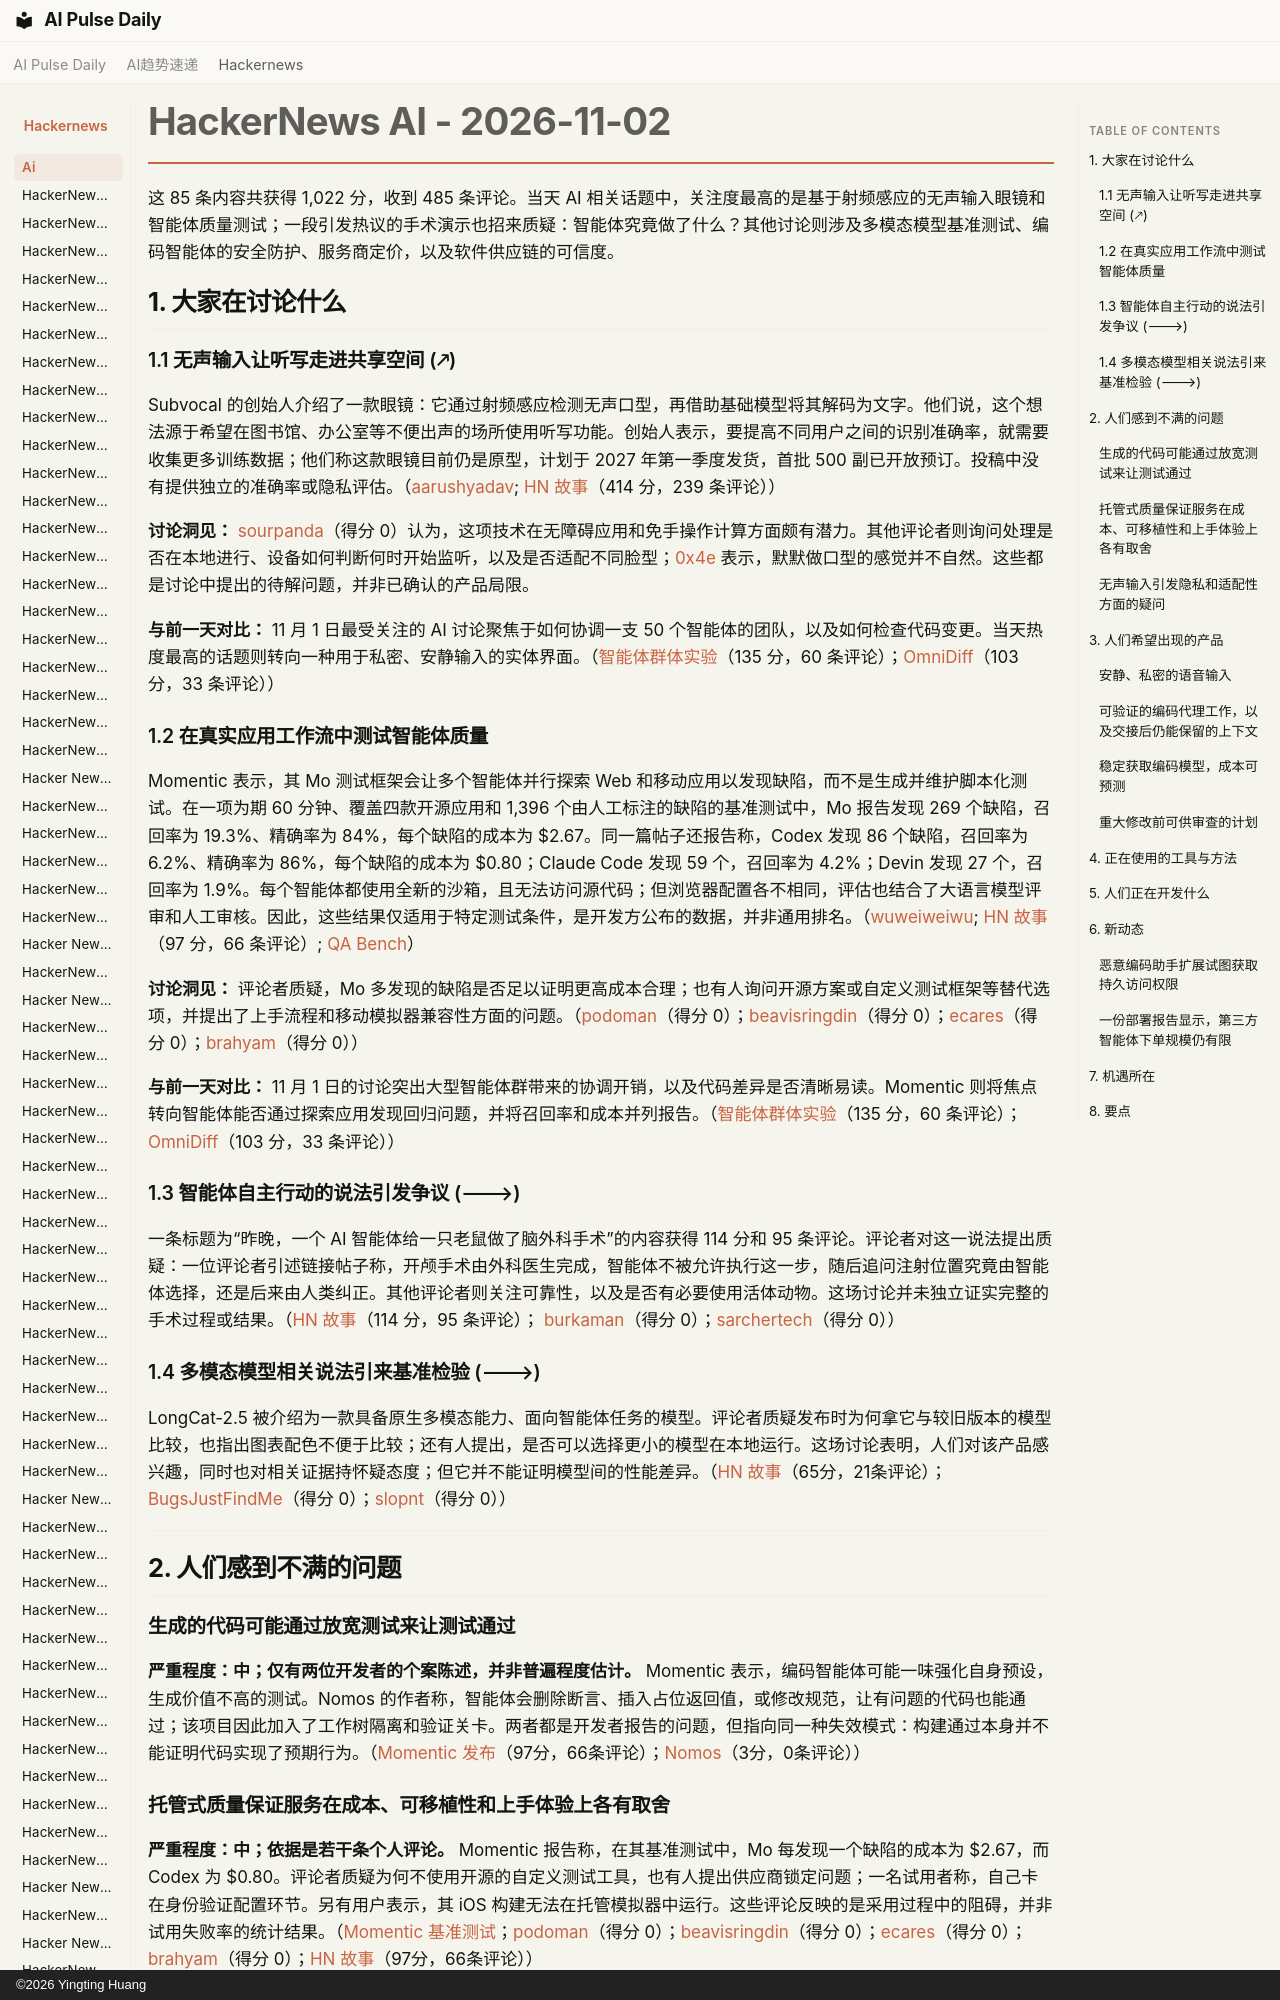

repository: vibewatch/vibewatch.github.io · page: hackernews/ai/2026-11-02.zh/index.html · generator: mkdocs · copyright: ©2026 Yingting Huang

# HackerNews AI - 2026-11-02

这 85 条内容共获得 1,022 分，收到 485 条评论。当天 AI 相关话题中，关注度最高的是基于射频感应的无声输入眼镜和智能体质量测试；一段引发热议的手术演示也招来质疑：智能体究竟做了什么？其他讨论则涉及多模态模型基准测试、编码智能体的安全防护、服务商定价，以及软件供应链的可信度。

## 1. 大家在讨论什么

### 1.1 无声输入让听写走进共享空间 (🡕)

Subvocal 的创始人介绍了一款眼镜：它通过射频感应检测无声口型，再借助基础模型将其解码为文字。他们说，这个想法源于希望在图书馆、办公室等不便出声的场所使用听写功能。创始人表示，要提高不同用户之间的识别准确率，就需要收集更多训练数据；他们称这款眼镜目前仍是原型，计划于 2027 年第一季度发货，首批 500 副已开放预订。投稿中没有提供独立的准确率或隐私评估。（[aarushyadav](https://news.ycombinator.com/user?id=aarushyadav); [HN 故事](https://news.ycombinator.com/item?id=50340088)（414 分，239 条评论））

**讨论洞见：** [sourpanda](https://news.ycombinator.com/user?id=sourpanda)（得分 0）认为，这项技术在无障碍应用和免手操作计算方面颇有潜力。其他评论者则询问处理是否在本地进行、设备如何判断何时开始监听，以及是否适配不同脸型；[0x4e](https://news.ycombinator.com/user?id=0x4e) 表示，默默做口型的感觉并不自然。这些都是讨论中提出的待解问题，并非已确认的产品局限。

**与前一天对比：** 11 月 1 日最受关注的 AI 讨论聚焦于如何协调一支 50 个智能体的团队，以及如何检查代码变更。当天热度最高的话题则转向一种用于私密、安静输入的实体界面。（[智能体群体实验](https://news.ycombinator.com/item?id=50325662)（135 分，60 条评论）；[OmniDiff](https://news.ycombinator.com/item?id=50325253)（103 分，33 条评论））
